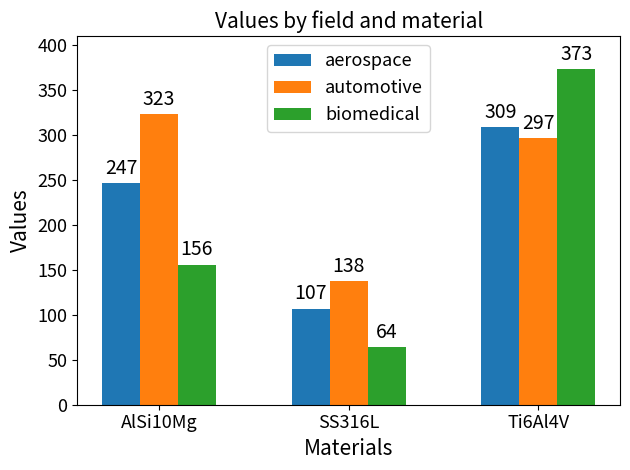

Reproduce this figure in Python.
import matplotlib.pyplot as plt
import numpy as np

# Data
materials = ['AlSi10Mg', 'SS316L', 'Ti6Al4V']

data = {
    'aerospace_new': [247, 107, 309],
    'automotive_new': [323, 138, 297],
    'biomedical_new': [156, 64, 373]
}

max_value = max(max(values) for values in data.values())

# Plotting
x = np.arange(len(materials))
width = 0.2 

fig, ax = plt.subplots()

# naming the bars and filling with the values from the data
bars1 = ax.bar(x - width, data['aerospace_new'], width, label='aerospace')
bars2 = ax.bar(x, data['automotive_new'], width, label='automotive')
bars3 = ax.bar(x + width, data['biomedical_new'], width, label='biomedical')

# Add some text for labels, title, x-axis tick labels
ax.set_xlabel('Materials', fontsize=15)
ax.set_ylabel('Values', fontsize=15)
ax.set_title('Values by field and material', fontsize=15)

ax.set_xticks(x)
ax.set_xticklabels(materials, fontsize=13) 
ax.tick_params(axis='y', labelsize=13)     

ax.legend(fontsize=13)

#ax.set_xticks(x)
#ax.set_xticklabels(materials)
#ax.legend()

ax.set_ylim(0, max_value * 1.1)

# Attach a text label above each bar in bars, displaying its height
def autolabel(bars):
    for bar in bars:
        height = bar.get_height()
        ax.annotate('{}'.format(height),
                    xy=(bar.get_x() + bar.get_width() / 2, height),
                    xytext=(0, 3),  # 3 points vertical offset
                    textcoords="offset points",
                    ha='center', va='bottom', fontsize=14)

autolabel(bars1)
autolabel(bars2)
autolabel(bars3)

fig.tight_layout()

plt.savefig("instances_diagram.jpeg", format='jpeg', dpi=600)

plt.show()
